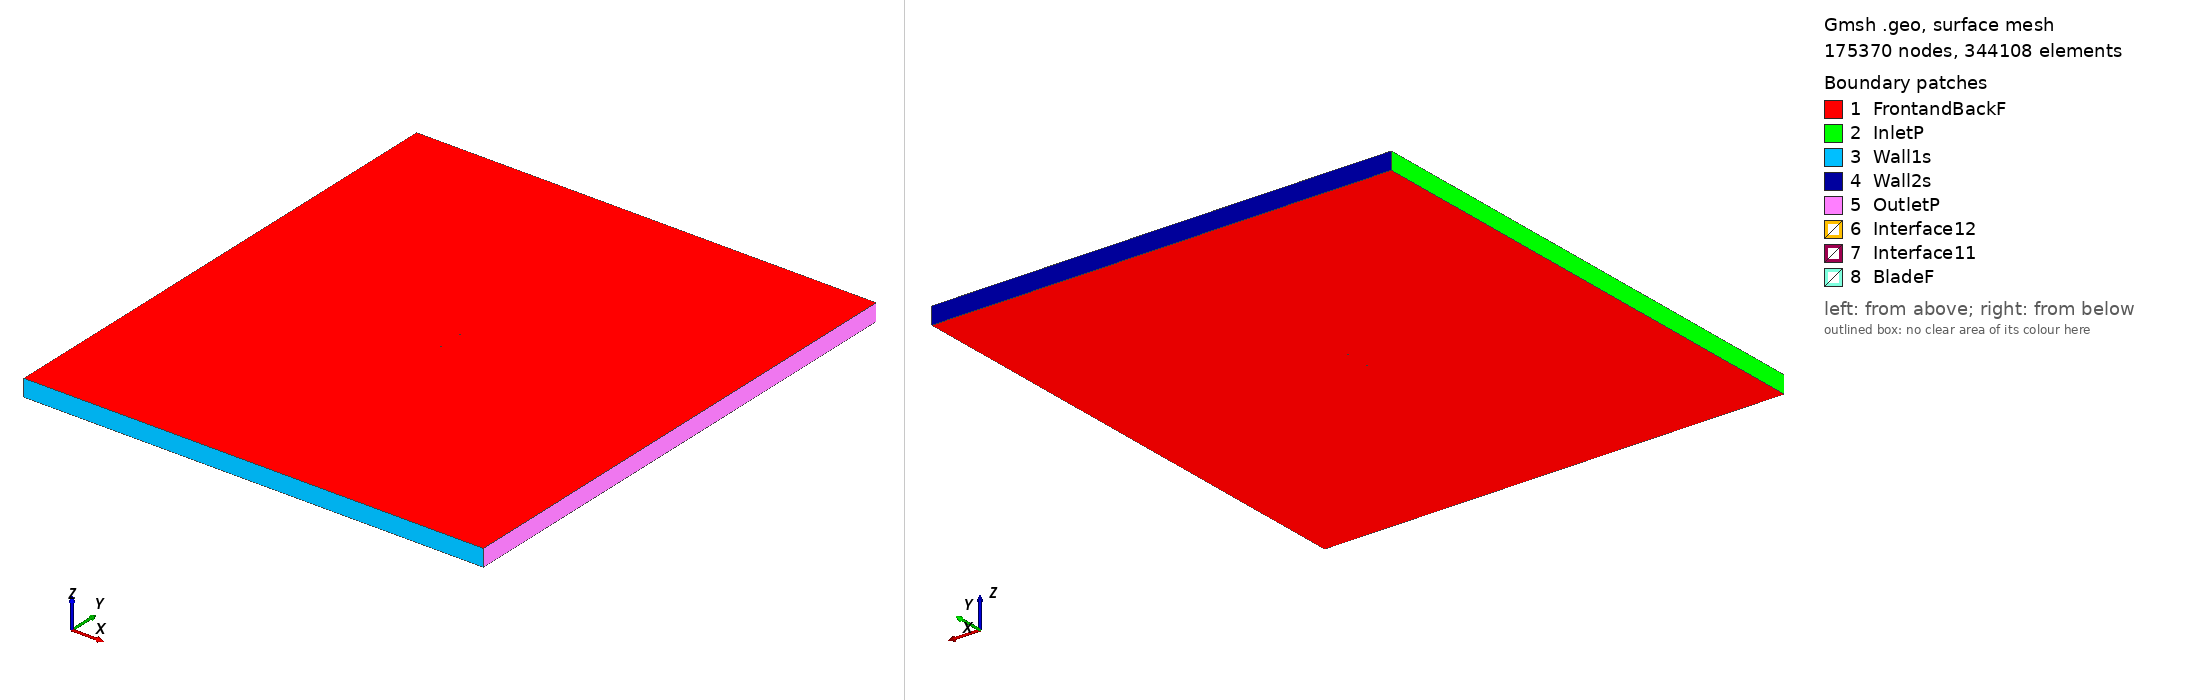

Gmsh geometry script, surface-meshed: 175370 nodes, 344108 surface elements. Boundary patches (legend numbers): 1 FrontandBackF, 2 InletP, 3 Wall1s, 4 Wall2s, 5 OutletP, 6 Interface12, 7 Interface11, 8 BladeF. Left view from above one corner, right view from below the opposite corner. Legend entries are the model's physical surfaces. The drawing asked Gmsh for element sizes between 1% and 20% of the model's largest extent; the script's own settings can give other sizes.

=== fx78k140_tsr_0.85363_aoa_-1.5628.geo (drawn) ===
SetFactory("OpenCASCADE");

Point(1) = {0.074953, 0.735006, 0, 1.0};
Point(2) = {0.073507, 0.735165, 0, 1.0};
Point(3) = {0.071080, 0.735489, 0, 1.0};
Point(4) = {0.068361, 0.735920, 0, 1.0};
Point(5) = {0.065361, 0.736460, 0, 1.0};
Point(6) = {0.062090, 0.737110, 0, 1.0};
Point(7) = {0.058564, 0.737885, 0, 1.0};
Point(8) = {0.054797, 0.738787, 0, 1.0};
Point(9) = {0.050805, 0.739860, 0, 1.0};
Point(10) = {0.046606, 0.741071, 0, 1.0};
Point(11) = {0.042215, 0.742389, 0, 1.0};
Point(12) = {0.037656, 0.743755, 0, 1.0};
Point(13) = {0.032950, 0.745109, 0, 1.0};
Point(14) = {0.028117, 0.746386, 0, 1.0};
Point(15) = {0.023180, 0.747503, 0, 1.0};
Point(16) = {0.018163, 0.748425, 0, 1.0};
Point(17) = {0.013084, 0.749117, 0, 1.0};
Point(18) = {0.007969, 0.749597, 0, 1.0};
Point(19) = {0.002838, 0.749884, 0, 1.0};
Point(20) = {-0.002290, 0.750000, 0, 1.0};
Point(21) = {-0.007390, 0.749947, 0, 1.0};
Point(22) = {-0.012444, 0.749753, 0, 1.0};
Point(23) = {-0.017428, 0.749421, 0, 1.0};
Point(24) = {-0.022321, 0.748963, 0, 1.0};
Point(25) = {-0.027103, 0.748383, 0, 1.0};
Point(26) = {-0.031754, 0.747686, 0, 1.0};
Point(27) = {-0.036254, 0.746884, 0, 1.0};
Point(28) = {-0.040584, 0.745980, 0, 1.0};
Point(29) = {-0.044723, 0.744991, 0, 1.0};
Point(30) = {-0.048657, 0.743928, 0, 1.0};
Point(31) = {-0.052368, 0.742811, 0, 1.0};
Point(32) = {-0.055842, 0.741655, 0, 1.0};
Point(33) = {-0.059063, 0.740466, 0, 1.0};
Point(34) = {-0.062015, 0.739257, 0, 1.0};
Point(35) = {-0.064689, 0.738044, 0, 1.0};
Point(36) = {-0.067074, 0.736836, 0, 1.0};
Point(37) = {-0.069157, 0.735650, 0, 1.0};
Point(38) = {-0.070932, 0.734501, 0, 1.0};
Point(39) = {-0.072390, 0.733408, 0, 1.0};
Point(40) = {-0.073527, 0.732406, 0, 1.0};
Point(41) = {-0.074338, 0.731530, 0, 1.0};
Point(42) = {-0.074821, 0.730818, 0, 1.0};
Point(43) = {-0.074972, 0.730198, 0, 1.0};
Point(44) = {-0.074794, 0.729820, 0, 1.0};
Point(45) = {-0.074279, 0.729367, 0, 1.0};
Point(46) = {-0.073432, 0.728935, 0, 1.0};
Point(47) = {-0.072257, 0.728547, 0, 1.0};
Point(48) = {-0.070761, 0.728204, 0, 1.0};
Point(49) = {-0.068946, 0.727926, 0, 1.0};
Point(50) = {-0.066825, 0.727706, 0, 1.0};
Point(51) = {-0.064402, 0.727531, 0, 1.0};
Point(52) = {-0.061691, 0.727387, 0, 1.0};
Point(53) = {-0.058703, 0.727276, 0, 1.0};
Point(54) = {-0.055448, 0.727200, 0, 1.0};
Point(55) = {-0.051941, 0.727160, 0, 1.0};
Point(56) = {-0.048199, 0.727139, 0, 1.0};
Point(57) = {-0.044236, 0.727144, 0, 1.0};
Point(58) = {-0.040071, 0.727175, 0, 1.0};
Point(59) = {-0.035718, 0.727228, 0, 1.0};
Point(60) = {-0.031198, 0.727302, 0, 1.0};
Point(61) = {-0.026531, 0.727394, 0, 1.0};
Point(62) = {-0.021735, 0.727496, 0, 1.0};
Point(63) = {-0.016833, 0.727611, 0, 1.0};
Point(64) = {-0.011844, 0.727738, 0, 1.0};
Point(65) = {-0.006788, 0.727878, 0, 1.0};
Point(66) = {-0.001690, 0.728029, 0, 1.0};
Point(67) = {0.003429, 0.728202, 0, 1.0};
Point(68) = {0.008548, 0.728388, 0, 1.0};
Point(69) = {0.013644, 0.728595, 0, 1.0};
Point(70) = {0.018698, 0.728817, 0, 1.0};
Point(71) = {0.023683, 0.729069, 0, 1.0};
Point(72) = {0.028582, 0.729344, 0, 1.0};
Point(73) = {0.033371, 0.729649, 0, 1.0};
Point(74) = {0.038032, 0.729976, 0, 1.0};
Point(75) = {0.042545, 0.730325, 0, 1.0};
Point(76) = {0.046889, 0.730690, 0, 1.0};
Point(77) = {0.051045, 0.731066, 0, 1.0};
Point(78) = {0.054998, 0.731453, 0, 1.0};
Point(79) = {0.058729, 0.731826, 0, 1.0};
Point(80) = {0.062225, 0.732184, 0, 1.0};
Point(81) = {0.065469, 0.732516, 0, 1.0};
Point(82) = {0.068445, 0.732824, 0, 1.0};
Point(83) = {0.071145, 0.733103, 0, 1.0};
Point(84) = {0.073556, 0.733352, 0, 1.0};
Point(85) = {0.074994, 0.733503, 0, 1.0};
Point(86) = {-0.074953, -0.735006, 0, 1.0};
Point(87) = {-0.073507, -0.735165, 0, 1.0};
Point(88) = {-0.071080, -0.735489, 0, 1.0};
Point(89) = {-0.068361, -0.735920, 0, 1.0};
Point(90) = {-0.065361, -0.736460, 0, 1.0};
Point(91) = {-0.062090, -0.737110, 0, 1.0};
Point(92) = {-0.058564, -0.737885, 0, 1.0};
Point(93) = {-0.054797, -0.738787, 0, 1.0};
Point(94) = {-0.050805, -0.739860, 0, 1.0};
Point(95) = {-0.046606, -0.741071, 0, 1.0};
Point(96) = {-0.042215, -0.742389, 0, 1.0};
Point(97) = {-0.037656, -0.743755, 0, 1.0};
Point(98) = {-0.032950, -0.745109, 0, 1.0};
Point(99) = {-0.028117, -0.746386, 0, 1.0};
Point(100) = {-0.023180, -0.747503, 0, 1.0};
Point(101) = {-0.018163, -0.748425, 0, 1.0};
Point(102) = {-0.013084, -0.749117, 0, 1.0};
Point(103) = {-0.007969, -0.749597, 0, 1.0};
Point(104) = {-0.002838, -0.749884, 0, 1.0};
Point(105) = {0.002290, -0.750000, 0, 1.0};
Point(106) = {0.007390, -0.749947, 0, 1.0};
Point(107) = {0.012444, -0.749753, 0, 1.0};
Point(108) = {0.017428, -0.749421, 0, 1.0};
Point(109) = {0.022321, -0.748963, 0, 1.0};
Point(110) = {0.027103, -0.748383, 0, 1.0};
Point(111) = {0.031754, -0.747686, 0, 1.0};
Point(112) = {0.036254, -0.746884, 0, 1.0};
Point(113) = {0.040584, -0.745980, 0, 1.0};
Point(114) = {0.044723, -0.744991, 0, 1.0};
Point(115) = {0.048657, -0.743928, 0, 1.0};
Point(116) = {0.052368, -0.742811, 0, 1.0};
Point(117) = {0.055842, -0.741655, 0, 1.0};
Point(118) = {0.059063, -0.740466, 0, 1.0};
Point(119) = {0.062015, -0.739257, 0, 1.0};
Point(120) = {0.064689, -0.738044, 0, 1.0};
Point(121) = {0.067074, -0.736836, 0, 1.0};
Point(122) = {0.069157, -0.735650, 0, 1.0};
Point(123) = {0.070932, -0.734501, 0, 1.0};
Point(124) = {0.072390, -0.733408, 0, 1.0};
Point(125) = {0.073527, -0.732406, 0, 1.0};
Point(126) = {0.074338, -0.731530, 0, 1.0};
Point(127) = {0.074821, -0.730818, 0, 1.0};
Point(128) = {0.074972, -0.730198, 0, 1.0};
Point(129) = {0.074794, -0.729820, 0, 1.0};
Point(130) = {0.074279, -0.729367, 0, 1.0};
Point(131) = {0.073432, -0.728935, 0, 1.0};
Point(132) = {0.072257, -0.728547, 0, 1.0};
Point(133) = {0.070761, -0.728204, 0, 1.0};
Point(134) = {0.068946, -0.727926, 0, 1.0};
Point(135) = {0.066825, -0.727706, 0, 1.0};
Point(136) = {0.064402, -0.727531, 0, 1.0};
Point(137) = {0.061691, -0.727387, 0, 1.0};
Point(138) = {0.058703, -0.727276, 0, 1.0};
Point(139) = {0.055448, -0.727200, 0, 1.0};
Point(140) = {0.051941, -0.727160, 0, 1.0};
Point(141) = {0.048199, -0.727139, 0, 1.0};
Point(142) = {0.044236, -0.727144, 0, 1.0};
Point(143) = {0.040071, -0.727175, 0, 1.0};
Point(144) = {0.035718, -0.727228, 0, 1.0};
Point(145) = {0.031198, -0.727302, 0, 1.0};
Point(146) = {0.026531, -0.727394, 0, 1.0};
Point(147) = {0.021735, -0.727496, 0, 1.0};
Point(148) = {0.016833, -0.727611, 0, 1.0};
Point(149) = {0.011844, -0.727738, 0, 1.0};
Point(150) = {0.006788, -0.727878, 0, 1.0};
Point(151) = {0.001690, -0.728029, 0, 1.0};
Point(152) = {-0.003429, -0.728202, 0, 1.0};
Point(153) = {-0.008548, -0.728388, 0, 1.0};
Point(154) = {-0.013644, -0.728595, 0, 1.0};
Point(155) = {-0.018698, -0.728817, 0, 1.0};
Point(156) = {-0.023683, -0.729069, 0, 1.0};
Point(157) = {-0.028582, -0.729344, 0, 1.0};
Point(158) = {-0.033371, -0.729649, 0, 1.0};
Point(159) = {-0.038032, -0.729976, 0, 1.0};
Point(160) = {-0.042545, -0.730325, 0, 1.0};
Point(161) = {-0.046889, -0.730690, 0, 1.0};
Point(162) = {-0.051045, -0.731066, 0, 1.0};
Point(163) = {-0.054998, -0.731453, 0, 1.0};
Point(164) = {-0.058729, -0.731826, 0, 1.0};
Point(165) = {-0.062225, -0.732184, 0, 1.0};
Point(166) = {-0.065469, -0.732516, 0, 1.0};
Point(167) = {-0.068445, -0.732824, 0, 1.0};
Point(168) = {-0.071145, -0.733103, 0, 1.0};
Point(169) = {-0.073556, -0.733352, 0, 1.0};
Point(170) = {-0.074994, -0.733503, 0, 1.0};

// Lines: first blade (splines 1-4)
Spline(1) = {1:26};
Spline(2) = {26:59};
Spline(3) = {59:85};
Spline(4) = {85,1};

// Lines: second blade (splines 5-8)
Spline(5) = {86:111};
Spline(6) = {111:144};
Spline(7) = {144:170};
Spline(8) = {170,86};

// Outer domain (points 20001-4 and lines)
Point(171) = {-13.50000000, -15.00000000, 0, 1.0};
Point(172) = {-13.50000000, 15.00000000, 0, 1.0};
Point(173) = {13.50000000, 15.00000000, 0, 1.0};
Point(174) = {13.50000000, -15.00000000, 0, 1.0};
Line(11) = {171, 172};
Line(12) = {172, 173};
Line(13) = {173, 174};
Line(14) = {171, 174};

// Interface (between moving and stationary domain) (circles)
Circle(9) = {0, 0, 0, 0.80000000, 0, 2*Pi};
Circle(10) = {0, 0, 0, 0.80000000, 0, 2*Pi};

// Loops collect Lines/Splines/etc (blade1, blade2, domain, first circle)
Line Loop(1) = {1:4};
Line Loop(2) = {5:8};
Line Loop(3) = {11,12,13,-14};
Line Loop(4) = {9};

// BooleanDifference cuts out the circle/interface from the domain
Plane Surface(1) = {3};
Plane Surface(2) = {4};
BooleanDifference{ Surface{1}; Delete;}{ Surface{2}; Delete;}

// This one cuts out the blades from the inner circle/interface
Line Loop(6) = {10};
Plane Surface(5) = {6};
Plane Surface(6) = {1};
Plane Surface(7) = {2};
BooleanDifference{ Surface{5}; Delete;}{ Surface{6,7}; Delete;}

// extrude to 3rd dimension
Extrude {0, 0, 1} {Surface{1}; Surface{5}; Layers{1}; Recombine;}

// Physical Surfaces are the named boundaries (patches)
Physical Surface("Interface11") = {12};
Physical Surface("Interface12") = {10};

// sides of domain
Physical Surface("InletP") = {6};
Physical Surface("OutletP") = {9};

// top and bottom of domain
Physical Surface("Wall1s") = {7};
Physical Surface("Wall2s") = {8};

// Check FrontandBackF by ensuring there is nothing in the 3rd dimension
Physical Surface("FrontandBackF") = {1,11,5,21};
Physical Surface("BladeF") = {13:20};
Physical Volume("Turbine") = {2};
Physical Volume("Farfield") = {1};

// settings for airfoil boundary layer
Field[1] = BoundaryLayer;
Field[1].EdgesList = {1:8};
Field[1].hwall_n = 1e-3;
Field[1].thickness = 1.5e-2;
Field[1].ratio = 1.05;
Field[1].Quads = 1;
BoundaryLayer Field = 1;

// control points for mesh (blade and interface)
// floor((arc length / 1.5mm)/ 6) -> Transfinite Line
Transfinite Line {1,2,3,5,6,7} = 34 Using Progression 1;
Transfinite Line {4,8} = 2 Using Progression 1;
Transfinite Line {9, 15} = 800 Using Progression 1;

// For more information on gmsh syntax, visit http://gmsh.info/doc/texinfo/gmsh.html
